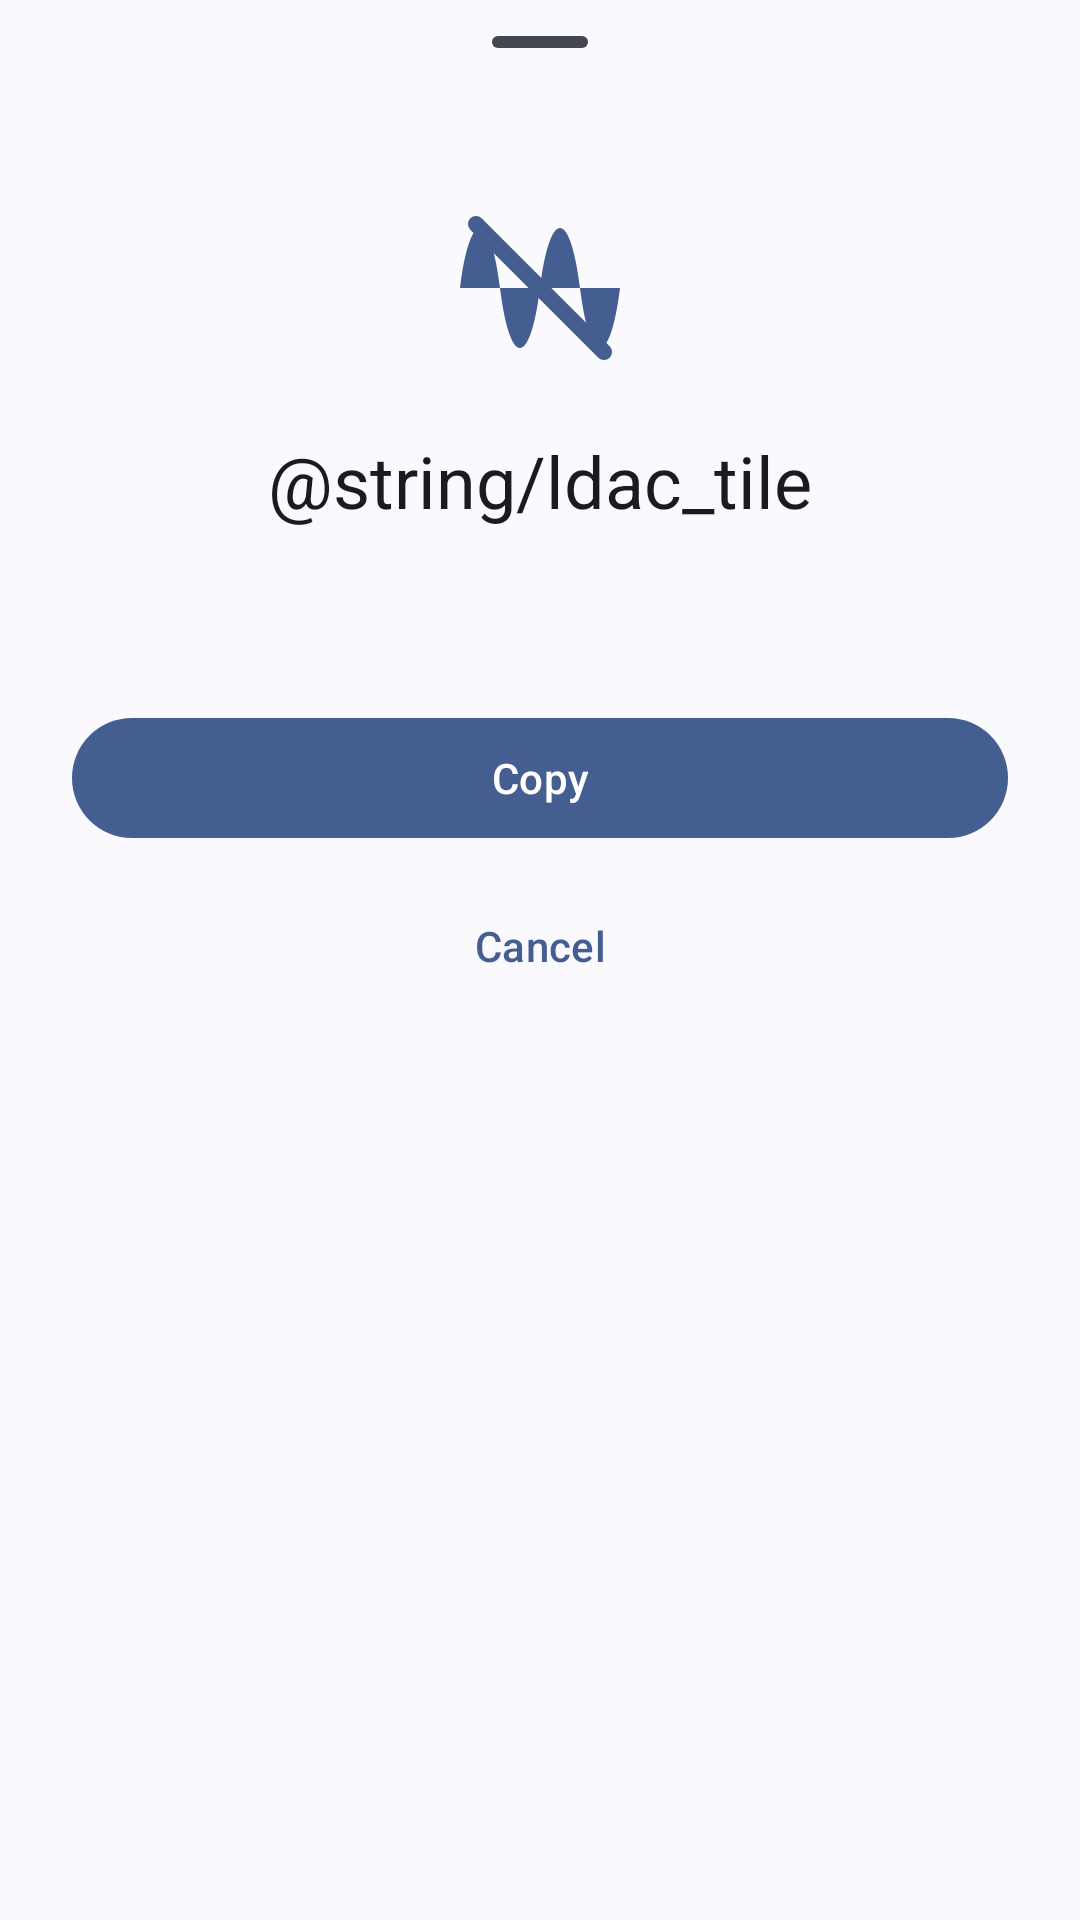

The Android layout XML behind this screen, and the referenced resources:
<!-- AndroidManifest.xml: application theme AppTheme -->
<!-- res/layout/bottom_sheet_permission.xml -->
<androidx.constraintlayout.widget.ConstraintLayout xmlns:android="http://schemas.android.com/apk/res/android"
    xmlns:app="http://schemas.android.com/apk/res-auto"
    xmlns:tools="http://schemas.android.com/tools"
    android:layout_width="match_parent"
    android:layout_height="wrap_content"
    android:paddingBottom="24dp">

    <com.google.android.material.bottomsheet.BottomSheetDragHandleView
        android:id="@+id/drag_handle"
        android:layout_width="match_parent"
        android:layout_height="wrap_content"
        app:layout_constraintTop_toTopOf="parent" />

    <com.google.android.material.imageview.ShapeableImageView
        android:id="@+id/permission_icon"
        android:layout_width="64dp"
        android:layout_height="64dp"
        android:layout_marginTop="16dp"
        android:src="@drawable/ic_ldac"
        app:layout_constraintEnd_toEndOf="parent"
        app:layout_constraintStart_toStartOf="parent"
        app:layout_constraintTop_toBottomOf="@id/drag_handle"
        app:tint="?attr/colorPrimary" />

    <com.google.android.material.textview.MaterialTextView
        android:id="@+id/permission_title"
        android:layout_width="wrap_content"
        android:layout_height="wrap_content"
        android:layout_marginTop="16dp"
        android:text="@string/ldac_tile"
        android:textAppearance="?attr/textAppearanceHeadlineSmall"
        app:layout_constraintEnd_toEndOf="parent"
        app:layout_constraintStart_toStartOf="parent"
        app:layout_constraintTop_toBottomOf="@id/permission_icon" />

    <com.google.android.material.textview.MaterialTextView
        android:id="@+id/permission_message"
        android:layout_width="0dp"
        android:layout_height="wrap_content"
        android:layout_marginStart="24dp"
        android:layout_marginTop="16dp"
        android:layout_marginEnd="24dp"
        android:gravity="center"
        android:textAppearance="?attr/textAppearanceBodyMedium"
        app:layout_constraintEnd_toEndOf="parent"
        app:layout_constraintStart_toStartOf="parent"
        app:layout_constraintTop_toBottomOf="@id/permission_title"
        tools:text="Secure Settings permission required..." />

    <com.google.android.material.button.MaterialButton
        android:id="@+id/btn_copy"
        style="@style/Widget.Material3.Button"
        android:layout_width="0dp"
        android:layout_height="wrap_content"
        android:layout_marginStart="24dp"
        android:layout_marginTop="24dp"
        android:layout_marginEnd="24dp"
        android:text="@android:string/copy"
        app:layout_constraintEnd_toEndOf="parent"
        app:layout_constraintStart_toStartOf="parent"
        app:layout_constraintTop_toBottomOf="@id/permission_message" />

    <com.google.android.material.button.MaterialButton
        android:id="@+id/btn_cancel"
        style="@style/Widget.Material3.Button.TextButton"
        android:layout_width="wrap_content"
        android:layout_height="wrap_content"
        android:layout_marginTop="8dp"
        android:text="@android:string/cancel"
        app:layout_constraintEnd_toEndOf="parent"
        app:layout_constraintStart_toStartOf="parent"
        app:layout_constraintTop_toBottomOf="@id/btn_copy" />

</androidx.constraintlayout.widget.ConstraintLayout>
<!-- resources referenced by this layout -->
<resources>
  <!-- drawable ic_ldac (drawable) -->
  <vector xmlns:android="http://schemas.android.com/apk/res/android"
      android:width="24dp"
      android:height="24dp"
      android:viewportWidth="24"
      android:viewportHeight="24">
      <path
          android:fillColor="@android:color/white"
          android:pathData="M2,12c1.25,-10 3.75,-10 5,0s3.75,10 5,0c1.25,-10 3.75,-10 5,0s3.75,10 5,0L22,12L2,12Z" />
      <path
          android:pathData="M4,4L20,20"
          android:strokeColor="@android:color/black"
          android:strokeLineCap="round"
          android:strokeWidth="2" />
  </vector>
  <style name="AppTheme" parent="AppTheme.Base" />
  <style name="Theme.Component.Material.BottomSheet" parent="@style/ThemeOverlay.Material3.BottomSheetDialog">
          <item name="bottomSheetStyle">@style/Theme.Component.BottomSheet.Modal</item>
          <item name="android:navigationBarColor">@android:color/transparent</item>
      </style>
  <style name="Theme.Component.Material.Snackbar" parent="Widget.Material3.Snackbar">
          <item name="android:layout_margin">24dp</item>
          <item name="animationMode">slide</item>
      </style>
  <color name="md_theme_primary">#616118</color>
  <color name="md_theme_onPrimary">#FFFFFF</color>
  <color name="md_theme_primaryContainer">#E8E78F</color>
  <color name="md_theme_onPrimaryContainer">#494900</color>
  <color name="md_theme_secondary">#606043</color>
  <color name="md_theme_onSecondary">#FFFFFF</color>
  <color name="md_theme_secondaryContainer">#E7E4BF</color>
  <color name="md_theme_onSecondaryContainer">#49482D</color>
  <color name="md_theme_tertiary">#3D6657</color>
  <color name="md_theme_onTertiary">#FFFFFF</color>
  <color name="md_theme_tertiaryContainer">#BFECD8</color>
  <color name="md_theme_onTertiaryContainer">#254E40</color>
  <color name="md_theme_error">#BA1A1A</color>
  <color name="md_theme_onError">#FFFFFF</color>
  <color name="md_theme_errorContainer">#FFDAD6</color>
  <color name="md_theme_onErrorContainer">#93000A</color>
  <color name="md_theme_background">#FDF9EC</color>
  <color name="md_theme_onBackground">#1C1C14</color>
  <color name="md_theme_surface">#FDF9EC</color>
  <color name="md_theme_onSurface">#1C1C14</color>
  <color name="md_theme_surfaceVariant">#E6E3D1</color>
  <color name="md_theme_onSurfaceVariant">#48473A</color>
  <color name="md_theme_outline">#797869</color>
  <color name="md_theme_outlineVariant">#CAC7B6</color>
  <color name="md_theme_inverseSurface">#313128</color>
  <color name="md_theme_inverseOnSurface">#F4F1E3</color>
  <color name="md_theme_inversePrimary">#CBCB76</color>
  <color name="md_theme_primaryFixed">#E8E78F</color>
  <color name="md_theme_onPrimaryFixed">#1D1D00</color>
  <color name="md_theme_primaryFixedDim">#CBCB76</color>
  <color name="md_theme_onPrimaryFixedVariant">#494900</color>
  <color name="md_theme_secondaryFixed">#E7E4BF</color>
  <color name="md_theme_onSecondaryFixed">#1D1D06</color>
  <color name="md_theme_secondaryFixedDim">#CAC8A5</color>
  <color name="md_theme_onSecondaryFixedVariant">#49482D</color>
  <color name="md_theme_tertiaryFixed">#BFECD8</color>
  <color name="md_theme_onTertiaryFixed">#002117</color>
  <color name="md_theme_tertiaryFixedDim">#A4D0BD</color>
  <color name="md_theme_onTertiaryFixedVariant">#254E40</color>
  <color name="md_theme_surfaceDim">#DDDACD</color>
  <color name="md_theme_surfaceBright">#FDF9EC</color>
  <color name="md_theme_surfaceContainerLowest">#FFFFFF</color>
  <color name="md_theme_surfaceContainerLow">#F7F4E6</color>
  <color name="md_theme_surfaceContainer">#F1EEE0</color>
  <color name="md_theme_surfaceContainerHigh">#ECE8DB</color>
  <color name="md_theme_surfaceContainerHighest">#E6E3D5</color>
  <style name="Theme.Component.BottomSheet.Modal" parent="@style/Widget.Material3.BottomSheet">
          <item name="backgroundTint">?attr/colorSurface</item>
      </style>
</resources>
